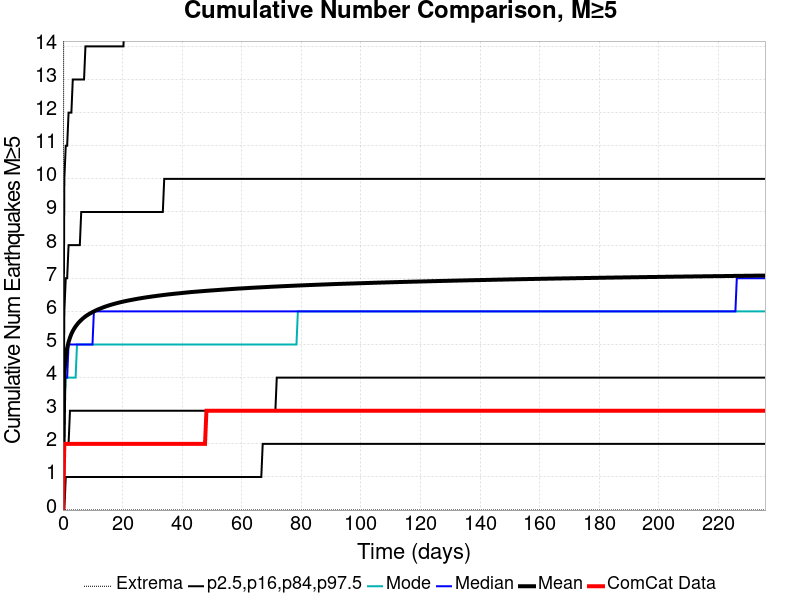

Data behind this chart, as committed beside it:
Time (days), ComCat Data, Simulation Mean, Simulation Median, Simulation Mode, Simulation Minimum, Simulation Maximum, 2.5 %-ile, 16 %-ile, 84 %-ile, 97.5 %-ile
0.0, 0.0, 0.0, 0.0, 0.0, 0.0, 0.0, 0.0, 0.0, 0.0, 0.0
0.4722, 2.0, 4.137, 4.0, 3.0, 0.0, 27.0, 0.0, 2.0, 6.0, 10.0
0.9444, 2.0, 4.624, 4.0, 4.0, 0.0, 32.0, 1.0, 2.0, 7.0, 11.0
1.417, 2.0, 4.889, 4.0, 4.0, 0.0, 34.0, 1.0, 2.0, 7.0, 11.0
1.889, 2.0, 5.07, 5.0, 4.0, 0.0, 34.0, 1.0, 2.0, 8.0, 12.0
2.361, 2.0, 5.206, 5.0, 4.0, 0.0, 35.0, 1.0, 3.0, 8.0, 12.0
2.833, 2.0, 5.316, 5.0, 4.0, 0.0, 35.0, 1.0, 3.0, 8.0, 12.0
3.305, 2.0, 5.405, 5.0, 4.0, 0.0, 36.0, 1.0, 3.0, 8.0, 13.0
3.778, 2.0, 5.478, 5.0, 4.0, 0.0, 36.0, 1.0, 3.0, 8.0, 13.0
4.25, 2.0, 5.543, 5.0, 4.0, 0.0, 36.0, 1.0, 3.0, 8.0, 13.0
4.722, 2.0, 5.6, 5.0, 5.0, 0.0, 36.0, 1.0, 3.0, 8.0, 13.0
5.194, 2.0, 5.652, 5.0, 5.0, 0.0, 36.0, 1.0, 3.0, 8.0, 13.0
5.667, 2.0, 5.697, 5.0, 5.0, 0.0, 36.0, 1.0, 3.0, 8.0, 13.0
6.139, 2.0, 5.739, 5.0, 5.0, 0.0, 36.0, 1.0, 3.0, 9.0, 13.0
6.611, 2.0, 5.777, 5.0, 5.0, 0.0, 36.0, 1.0, 3.0, 9.0, 13.0
7.083, 2.0, 5.813, 5.0, 5.0, 0.0, 36.0, 1.0, 3.0, 9.0, 13.0
7.555, 2.0, 5.847, 5.0, 5.0, 0.0, 36.0, 1.0, 3.0, 9.0, 14.0
8.028, 2.0, 5.876, 5.0, 5.0, 0.0, 36.0, 1.0, 3.0, 9.0, 14.0
8.5, 2.0, 5.903, 5.0, 5.0, 0.0, 36.0, 1.0, 3.0, 9.0, 14.0
8.972, 2.0, 5.929, 5.0, 5.0, 0.0, 36.0, 1.0, 3.0, 9.0, 14.0
9.444, 2.0, 5.953, 5.0, 5.0, 0.0, 36.0, 1.0, 3.0, 9.0, 14.0
9.916, 2.0, 5.975, 5.0, 5.0, 0.0, 36.0, 1.0, 3.0, 9.0, 14.0
10.39, 2.0, 5.997, 6.0, 5.0, 0.0, 36.0, 1.0, 3.0, 9.0, 14.0
10.86, 2.0, 6.019, 6.0, 5.0, 0.0, 36.0, 1.0, 3.0, 9.0, 14.0
11.33, 2.0, 6.039, 6.0, 5.0, 0.0, 36.0, 1.0, 3.0, 9.0, 14.0
11.81, 2.0, 6.058, 6.0, 5.0, 0.0, 37.0, 1.0, 3.0, 9.0, 14.0
12.28, 2.0, 6.075, 6.0, 5.0, 0.0, 38.0, 1.0, 3.0, 9.0, 14.0
12.75, 2.0, 6.092, 6.0, 5.0, 0.0, 38.0, 1.0, 3.0, 9.0, 14.0
13.22, 2.0, 6.109, 6.0, 5.0, 0.0, 38.0, 1.0, 3.0, 9.0, 14.0
13.69, 2.0, 6.126, 6.0, 5.0, 0.0, 39.0, 1.0, 3.0, 9.0, 14.0
14.17, 2.0, 6.14, 6.0, 5.0, 0.0, 39.0, 1.0, 3.0, 9.0, 14.0
14.64, 2.0, 6.155, 6.0, 5.0, 0.0, 39.0, 1.0, 3.0, 9.0, 14.0
15.11, 2.0, 6.17, 6.0, 5.0, 0.0, 40.0, 1.0, 3.0, 9.0, 14.0
15.58, 2.0, 6.183, 6.0, 5.0, 0.0, 40.0, 1.0, 3.0, 9.0, 14.0
16.06, 2.0, 6.195, 6.0, 5.0, 0.0, 40.0, 1.0, 3.0, 9.0, 14.0
16.53, 2.0, 6.208, 6.0, 5.0, 0.0, 40.0, 1.0, 3.0, 9.0, 14.0
17, 2.0, 6.22, 6.0, 5.0, 0.0, 40.0, 1.0, 3.0, 9.0, 14.0
17.47, 2.0, 6.232, 6.0, 5.0, 0.0, 40.0, 1.0, 3.0, 9.0, 14.0
17.94, 2.0, 6.243, 6.0, 5.0, 0.0, 40.0, 1.0, 3.0, 9.0, 14.0
18.42, 2.0, 6.254, 6.0, 5.0, 0.0, 40.0, 1.0, 3.0, 9.0, 14.0
18.89, 2.0, 6.265, 6.0, 5.0, 0.0, 40.0, 1.0, 3.0, 9.0, 14.0
19.36, 2.0, 6.276, 6.0, 5.0, 0.0, 40.0, 1.0, 3.0, 9.0, 14.0
19.83, 2.0, 6.285, 6.0, 5.0, 0.0, 40.0, 1.0, 3.0, 9.0, 14.0
20.31, 2.0, 6.295, 6.0, 5.0, 0.0, 40.0, 1.0, 3.0, 9.0, 14.0
20.78, 2.0, 6.304, 6.0, 5.0, 0.0, 40.0, 1.0, 3.0, 9.0, 15.0
21.25, 2.0, 6.314, 6.0, 5.0, 0.0, 40.0, 1.0, 3.0, 9.0, 15.0
21.72, 2.0, 6.323, 6.0, 5.0, 0.0, 40.0, 1.0, 3.0, 9.0, 15.0
22.19, 2.0, 6.331, 6.0, 5.0, 0.0, 40.0, 1.0, 3.0, 9.0, 15.0
22.67, 2.0, 6.339, 6.0, 5.0, 0.0, 40.0, 1.0, 3.0, 9.0, 15.0
23.14, 2.0, 6.347, 6.0, 5.0, 0.0, 40.0, 1.0, 3.0, 9.0, 15.0
23.61, 2.0, 6.355, 6.0, 5.0, 0.0, 40.0, 1.0, 3.0, 9.0, 15.0
24.08, 2.0, 6.363, 6.0, 5.0, 0.0, 40.0, 1.0, 3.0, 9.0, 15.0
24.56, 2.0, 6.371, 6.0, 5.0, 0.0, 40.0, 1.0, 3.0, 9.0, 15.0
25.03, 2.0, 6.379, 6.0, 5.0, 0.0, 40.0, 1.0, 3.0, 9.0, 15.0
25.5, 2.0, 6.386, 6.0, 5.0, 0.0, 40.0, 1.0, 3.0, 9.0, 15.0
25.97, 2.0, 6.393, 6.0, 5.0, 0.0, 40.0, 1.0, 3.0, 9.0, 15.0
26.44, 2.0, 6.4, 6.0, 5.0, 0.0, 40.0, 1.0, 3.0, 9.0, 15.0
26.92, 2.0, 6.407, 6.0, 5.0, 0.0, 40.0, 1.0, 3.0, 9.0, 15.0
27.39, 2.0, 6.414, 6.0, 5.0, 0.0, 40.0, 1.0, 3.0, 9.0, 15.0
27.86, 2.0, 6.421, 6.0, 5.0, 0.0, 40.0, 1.0, 3.0, 9.0, 15.0
... 440 more rows
